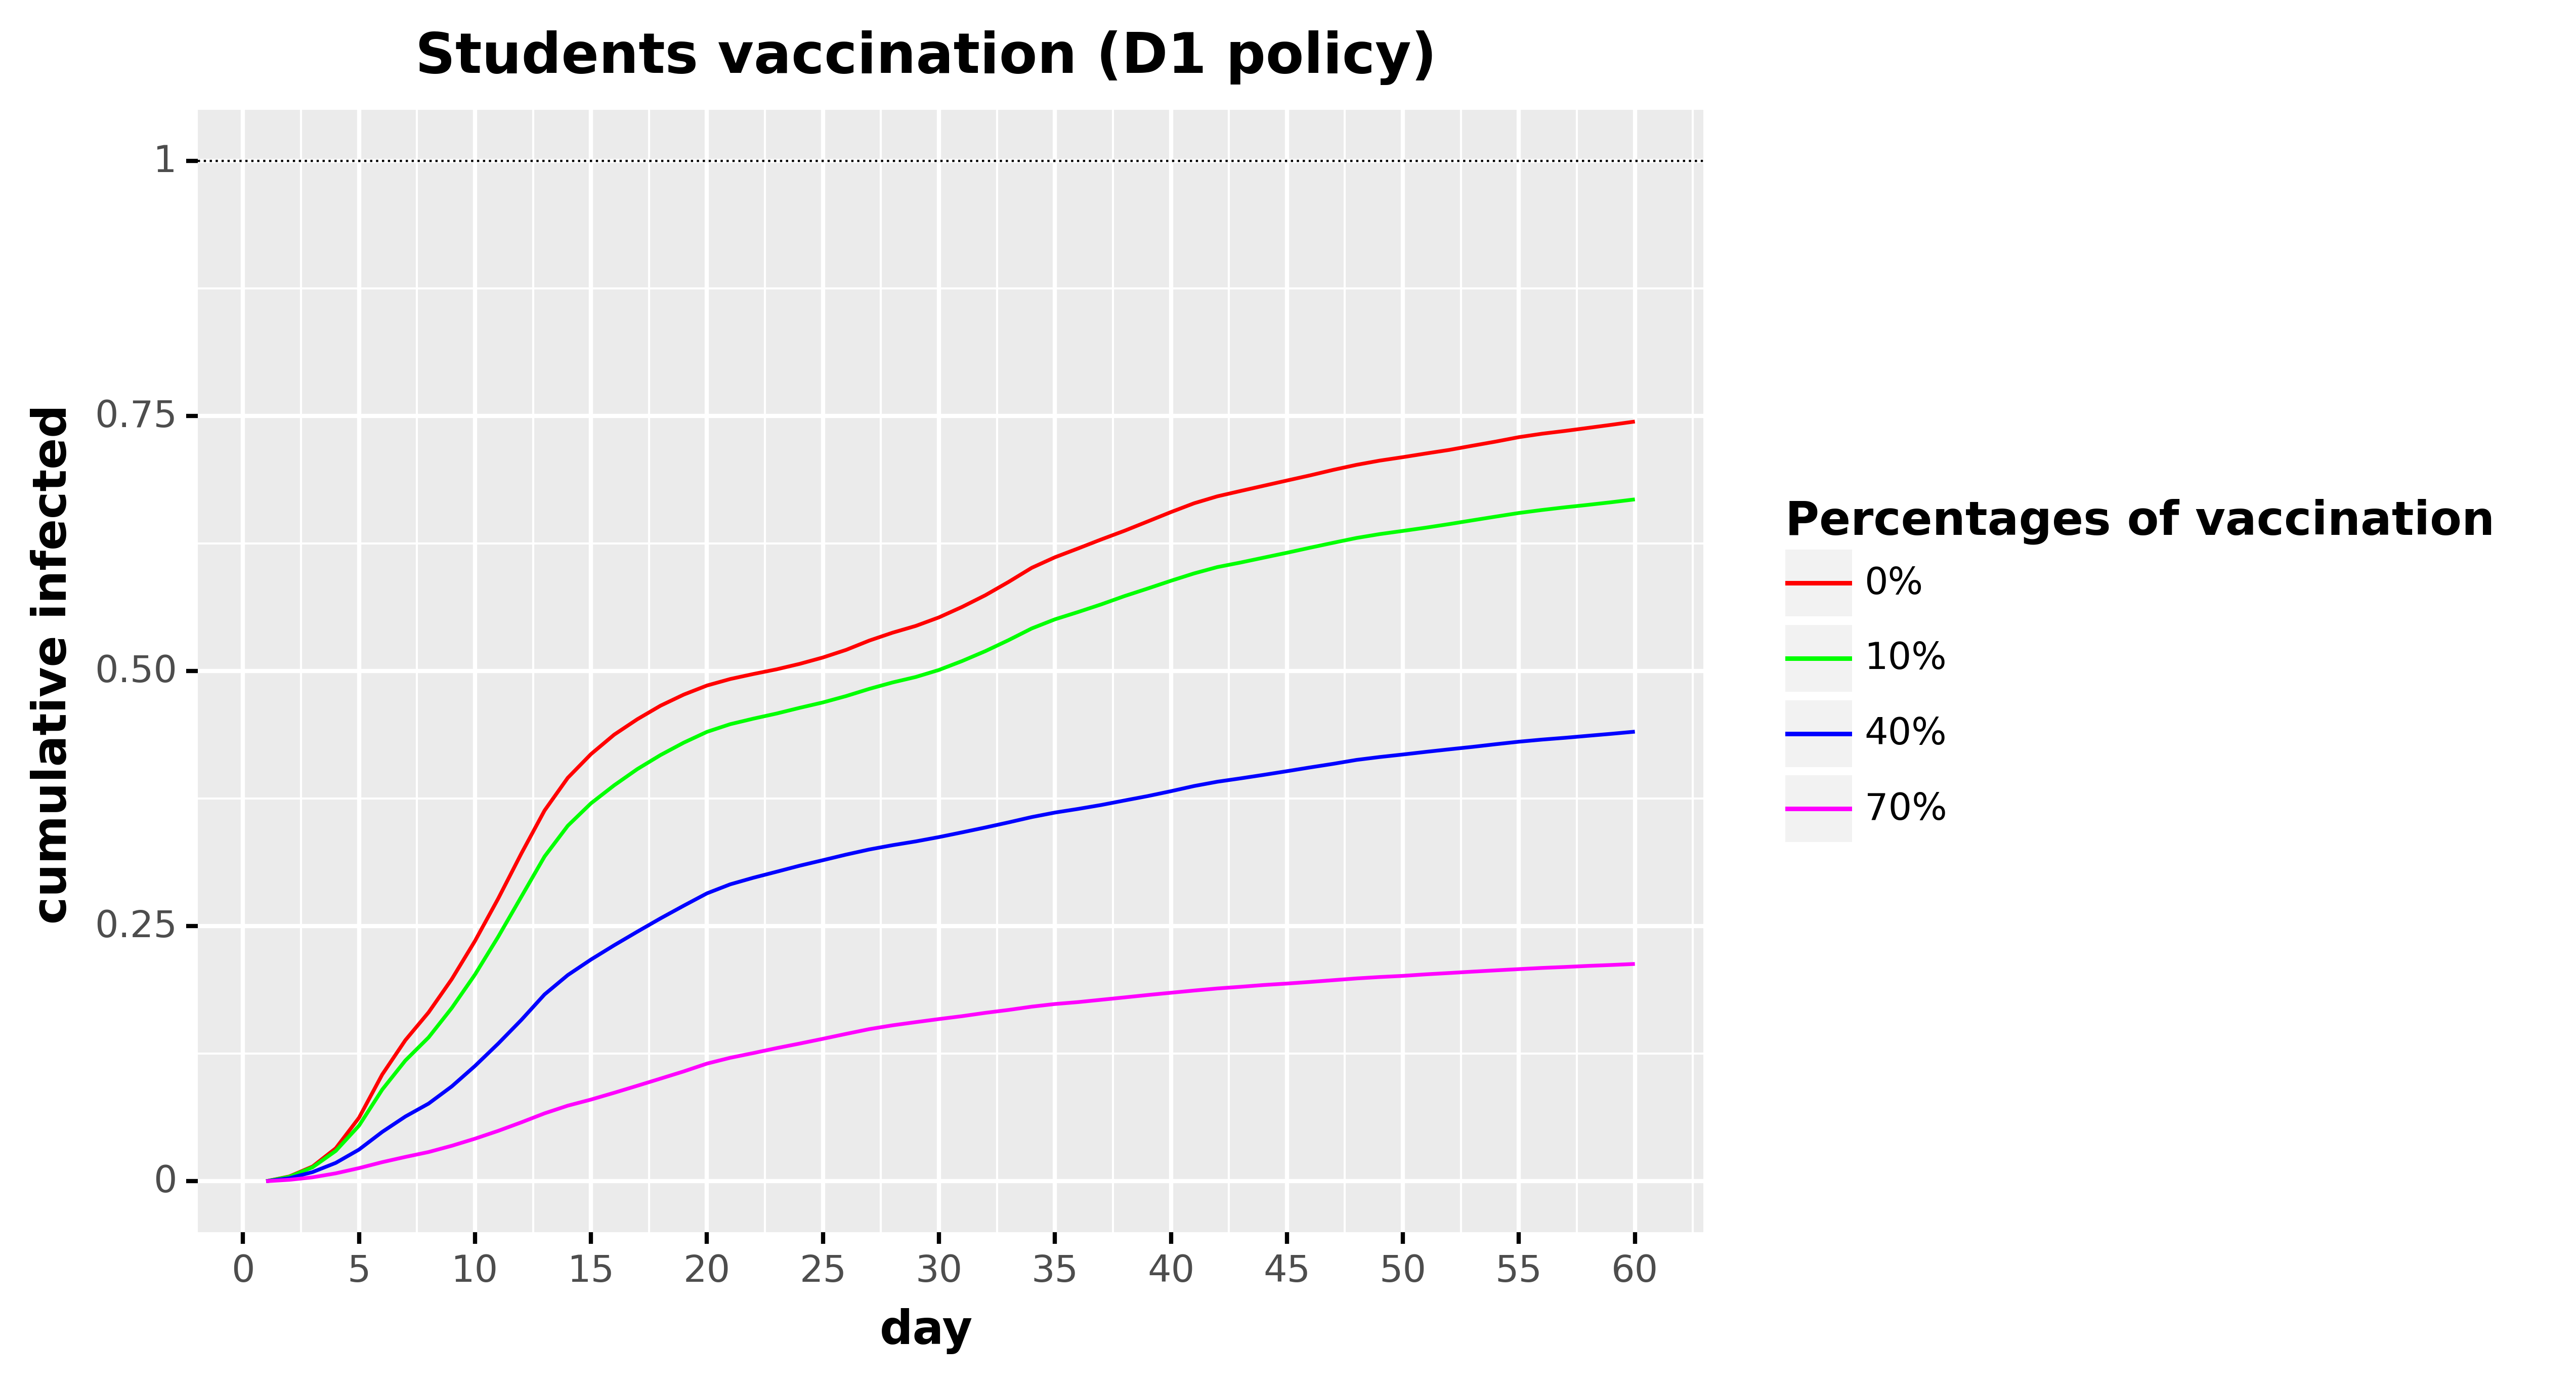

Values plotted in this chart, from the file beside it:
, day, cumulative_infected, type, type_pretty
0, 1.0, 0.0, Total infected, 0%
1, 2.0, 0.004706, Total infected, 0%
2, 3.0, 0.01446, Total infected, 0%
3, 4.0, 0.03231, Total infected, 0%
4, 5.0, 0.06221, Total infected, 0%
5, 6.0, 0.1045, Total infected, 0%
6, 7.0, 0.1383, Total infected, 0%
7, 8.0, 0.1655, Total infected, 0%
8, 9.0, 0.1981, Total infected, 0%
9, 10.0, 0.2355, Total infected, 0%
10, 11.0, 0.277, Total infected, 0%
11, 12.0, 0.3213, Total infected, 0%
12, 13.0, 0.3634, Total infected, 0%
13, 14.0, 0.3954, Total infected, 0%
14, 15.0, 0.4187, Total infected, 0%
15, 16.0, 0.4377, Total infected, 0%
16, 17.0, 0.4529, Total infected, 0%
17, 18.0, 0.4662, Total infected, 0%
18, 19.0, 0.477, Total infected, 0%
19, 20.0, 0.4859, Total infected, 0%
20, 21.0, 0.4923, Total infected, 0%
21, 22.0, 0.4972, Total infected, 0%
22, 23.0, 0.5018, Total infected, 0%
23, 24.0, 0.5072, Total infected, 0%
24, 25.0, 0.5134, Total infected, 0%
25, 26.0, 0.5209, Total infected, 0%
26, 27.0, 0.53, Total infected, 0%
27, 28.0, 0.5377, Total infected, 0%
28, 29.0, 0.5443, Total infected, 0%
29, 30.0, 0.5527, Total infected, 0%
30, 31.0, 0.563, Total infected, 0%
31, 32.0, 0.5744, Total infected, 0%
32, 33.0, 0.5874, Total infected, 0%
33, 34.0, 0.6013, Total infected, 0%
34, 35.0, 0.6116, Total infected, 0%
35, 36.0, 0.6203, Total infected, 0%
36, 37.0, 0.6291, Total infected, 0%
37, 38.0, 0.6376, Total infected, 0%
38, 39.0, 0.6467, Total infected, 0%
39, 40.0, 0.6559, Total infected, 0%
40, 41.0, 0.6646, Total infected, 0%
41, 42.0, 0.6713, Total infected, 0%
42, 43.0, 0.6766, Total infected, 0%
43, 44.0, 0.6817, Total infected, 0%
44, 45.0, 0.6868, Total infected, 0%
45, 46.0, 0.6919, Total infected, 0%
46, 47.0, 0.6973, Total infected, 0%
47, 48.0, 0.7022, Total infected, 0%
48, 49.0, 0.7064, Total infected, 0%
49, 50.0, 0.7098, Total infected, 0%
50, 51.0, 0.7134, Total infected, 0%
51, 52.0, 0.7169, Total infected, 0%
52, 53.0, 0.721, Total infected, 0%
53, 54.0, 0.725, Total infected, 0%
54, 55.0, 0.7294, Total infected, 0%
55, 56.0, 0.7327, Total infected, 0%
56, 57.0, 0.7355, Total infected, 0%
57, 58.0, 0.7385, Total infected, 0%
58, 59.0, 0.7415, Total infected, 0%
59, 60.0, 0.7447, Total infected, 0%
... 180 more rows
